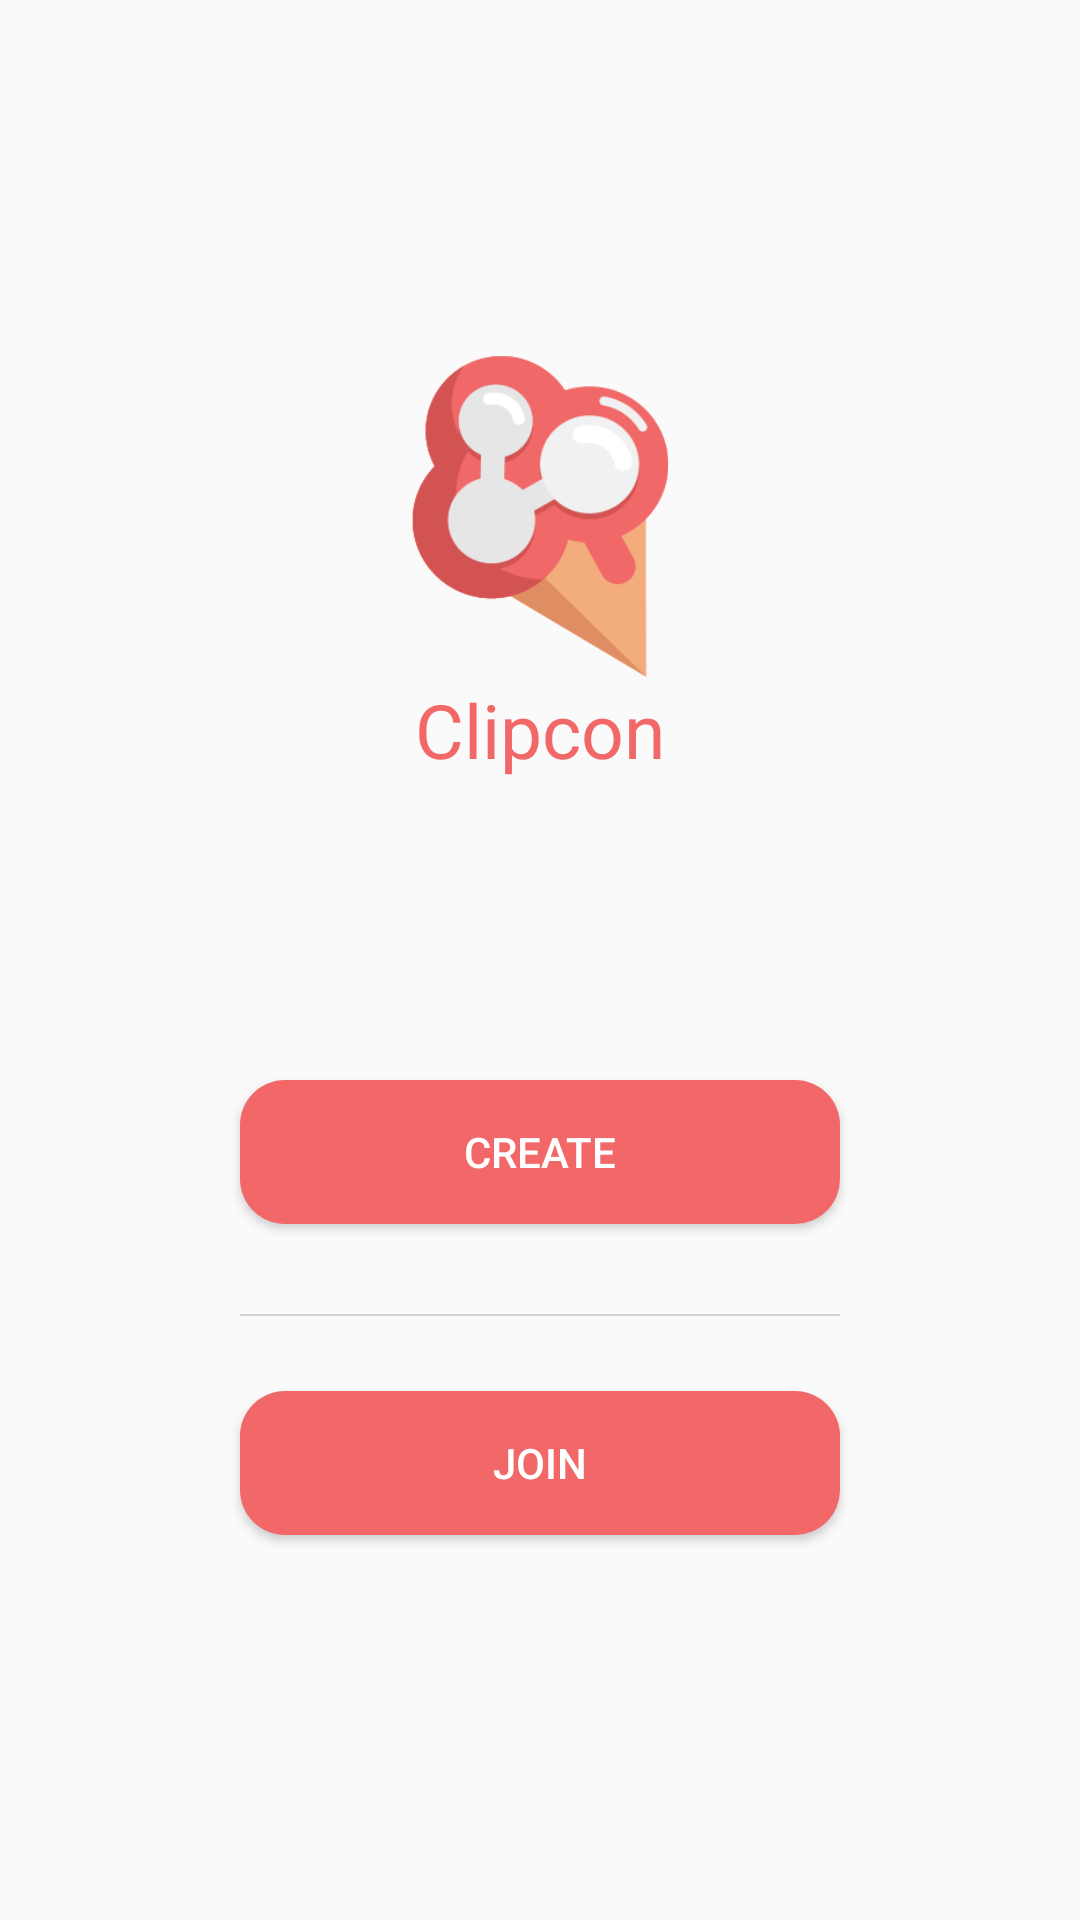

Android layout source for this screen:
<!-- AndroidManifest.xml: application theme AppTheme -->
<!-- res/layout/activity_main.xml -->
<?xml version="1.0" encoding="utf-8"?>
<LinearLayout xmlns:android="http://schemas.android.com/apk/res/android"
    xmlns:tools="http://schemas.android.com/tools"
    android:id="@+id/activity_main"
    android:layout_width="match_parent"
    android:layout_height="match_parent"
    android:paddingBottom="@dimen/activity_vertical_margin"
    android:paddingLeft="@dimen/activity_horizontal_margin"
    android:paddingRight="@dimen/activity_horizontal_margin"
    android:paddingTop="@dimen/activity_vertical_margin"
    android:orientation="vertical"
    android:gravity="center"
    tools:context=".activity.MainActivity">

    <LinearLayout
        android:layout_width="match_parent"
        android:layout_height="match_parent"
        android:orientation="vertical"
        android:gravity="center">

        <ImageView
            android:layout_width="108dp"
            android:layout_height="108dp"
            android:src="@drawable/logo"/>

        <TextView
            android:layout_width="wrap_content"
            android:layout_height="wrap_content"
            android:text="Clipcon"
            android:textColor="@color/colorAccent"
            android:textSize="25sp"
            android:layout_marginBottom="100dp"/>

        <Button
            android:id="@+id/main_create"
            android:layout_width="200dp"
            android:layout_height="wrap_content"
            android:textColor="#ffffff"
            android:background="@drawable/btn_corner"
            android:text="@string/create"
            android:layout_marginBottom="30dp"/>

        <View
            android:layout_width="200dp"
            android:layout_height="0.5dp"
            android:layout_marginBottom="25dp"
            android:background="#d1d1d1"/>

        <Button
            android:id="@+id/main_join"
            android:layout_width="200dp"
            android:layout_height="wrap_content"
            android:background="@drawable/btn_corner"
            android:textColor="#ffffff"
            android:text="@string/joinEn"
            android:layout_marginBottom="10dp"/>

    </LinearLayout>

</LinearLayout>
<!-- resources referenced by this layout -->
<resources>
  <color name="colorAccent">#f26868</color>
  <!-- drawable btn_corner (drawable) -->
  <?xml version="1.0" encoding="UTF-8"?>
  <shape xmlns:android="http://schemas.android.com/apk/res/android"
      android:shape="rectangle" android:padding="10dp">
      <solid android:color="@color/toolbarColor"/>
      <corners
          android:bottomRightRadius="15dp"
          android:bottomLeftRadius="15dp"
          android:topLeftRadius="15dp"
          android:topRightRadius="15dp"/>
      
          
          
  </shape>
  <!-- drawable logo: png bitmap (drawable-xhdpi, 7638 bytes) -->
  <string name="create">CREATE</string>
  <string name="joinEn">JOIN</string>
  <style name="AppTheme" parent="Theme.AppCompat.Light.NoActionBar">
          
          <item name="colorPrimary">@color/colorPrimary</item>
          <item name="colorPrimaryDark">@color/colorPrimaryDark</item>
          <item name="colorAccent">@color/colorAccent</item>
      </style>
  <color name="toolbarColor">#f26868</color>
  <color name="colorPrimary">#3F51B5</color>
  <color name="colorPrimaryDark">#d45353</color>
</resources>
